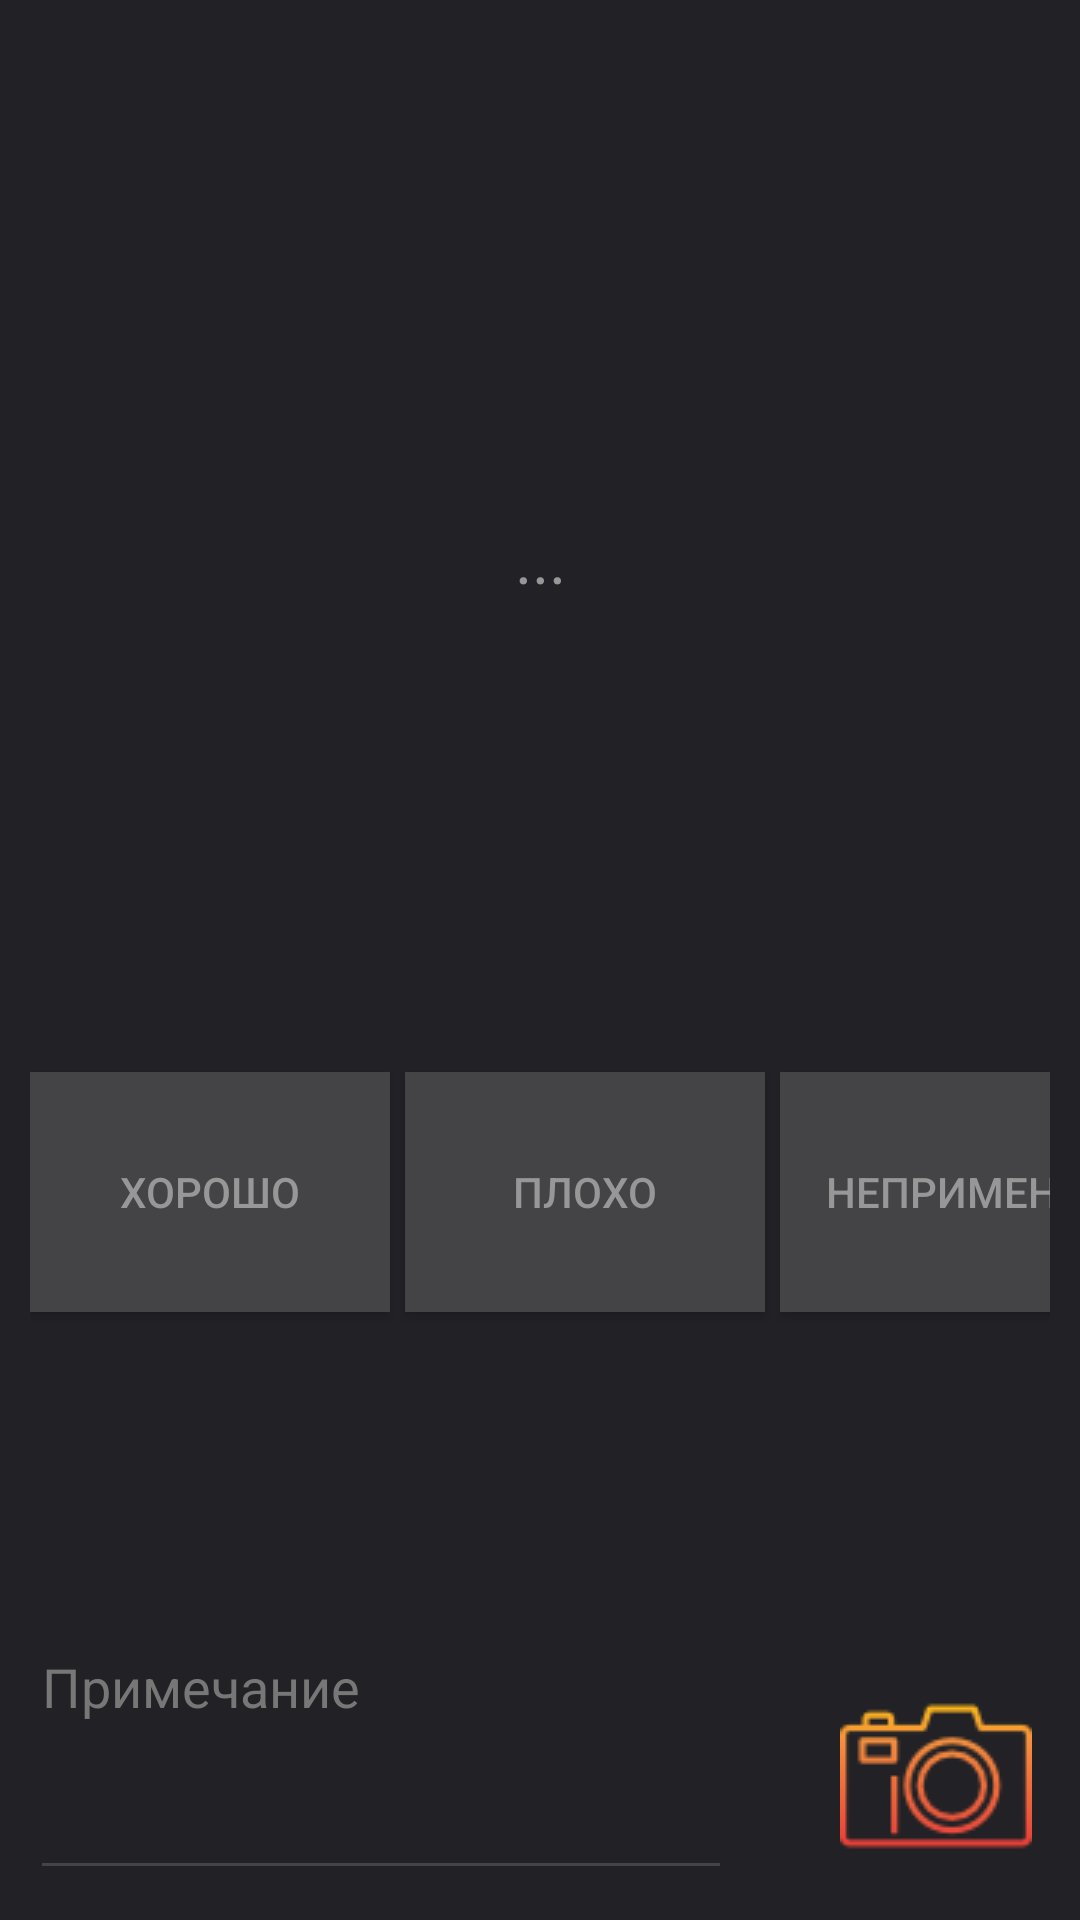

The Android layout XML behind this screen, and the referenced resources:
<!-- AndroidManifest.xml: application theme AppTheme -->
<!-- res/layout/activity_question_edit.xml -->
<?xml version="1.0" encoding="utf-8"?>
<LinearLayout xmlns:android="http://schemas.android.com/apk/res/android"
    xmlns:app="http://schemas.android.com/apk/res-auto"
    xmlns:tools="http://schemas.android.com/tools"
    android:layout_width="match_parent"
    android:layout_height="match_parent"
    android:padding="10dp"
    tools:context=".QuestionActivityEdit"
    android:orientation="vertical"
    android:gravity="center"
    android:layout_gravity="center">

    <LinearLayout
        android:layout_width="match_parent"
        android:layout_height="25dp"
        android:layout_gravity="center"
        android:layout_weight="0.5"
        android:orientation="vertical">

        <TextView
            android:id="@+id/workPlaceEdit"
            android:layout_width="match_parent"
            android:layout_height="25dp"
            android:gravity="center"
            android:textColor="@color/colorDarkLight4"
            android:textSize="18sp"
            android:fontFamily="@font/exo_2_light"/>
    </LinearLayout>


    <LinearLayout
        android:layout_width="match_parent"
        android:layout_height="wrap_content"
        android:layout_weight="0.5"
        android:orientation="horizontal">

        <TextView
            android:id="@+id/question_tv_edit"
            android:layout_width="match_parent"
            android:layout_height="200dp"
            android:layout_marginTop="0dp"
            android:gravity="center"
            android:text="..."
            android:textColor="@color/colorDarkLight3"
            android:textSize="22sp"
            android:fontFamily="@font/cuprum"/>
    </LinearLayout>

    <LinearLayout
        android:layout_width="match_parent"
        android:layout_height="wrap_content"
        android:layout_weight="0.5"
        android:orientation="horizontal"
        android:layout_marginTop="10dp">

        <Button
            android:id="@+id/btn_1_edit"
            android:layout_width="120dp"
            android:layout_height="80dp"
            android:layout_marginTop="10dp"
            android:text="Хорошо"
            android:textColor="@color/colorDarkLight3"
            android:background="@color/colorDarkLight1"/>

        <Button
            android:id="@+id/btn_2_edit"
            android:layout_width="120dp"
            android:layout_height="80dp"
            android:layout_marginTop="10dp"
            android:text="Плохо"
            android:textColor="@color/colorDarkLight3"
            android:background="@color/colorDarkLight1"
            android:layout_marginLeft="5dp"/>

        <Button
            android:id="@+id/btn_3_edit"
            android:layout_width="140dp"
            android:layout_height="80dp"
            android:layout_marginTop="10dp"
            android:text="Неприменимо"
            android:textColor="@color/colorDarkLight3"
            android:background="@color/colorDarkLight1"
            android:layout_marginLeft="5dp"/>

    </LinearLayout>

    <LinearLayout
        android:id="@+id/photos_edit"
        android:layout_width="wrap_content"
        android:layout_height="wrap_content"
        android:layout_weight="0.5"
        android:orientation="horizontal"
        android:layout_gravity="left"></LinearLayout>

    <LinearLayout
        android:layout_width="match_parent"
        android:layout_height="wrap_content"
        android:orientation="horizontal">

        <EditText
            android:id="@+id/editText_edit"
            android:layout_width="wrap_content"
            android:layout_height="90dp"
            android:layout_weight="2"
            android:ems="10"
            android:gravity="start|top"
            android:inputType="textMultiLine"
            android:hint="Примечание"
            android:textColorHint="@color/colorDarkLight2"
            android:textColor="@color/colorDarkLight3"/>

        <ImageView
            android:id="@+id/imageView_edit"
            android:layout_width="wrap_content"
            android:layout_height="wrap_content"
            android:layout_weight="1"
            android:paddingTop="20dp"
            android:src="@drawable/camera_gold"
            android:paddingLeft="30dp"/>
    </LinearLayout>

</LinearLayout>
<!-- resources referenced by this layout -->
<resources>
  <color name="colorDarkLight1">#444446</color>
  <color name="colorDarkLight2">#777</color>
  <color name="colorDarkLight3">#979797</color>
  <color name="colorDarkLight4">#E1E2E5</color>
  <!-- drawable camera_gold: png bitmap (drawable-v24, 3368 bytes) -->
  <style name="AppTheme" parent="Theme.AppCompat.Light.DarkActionBar">
          
          <item name="colorPrimary">@color/colorDarkLight1</item>
          <item name="colorPrimaryDark">@color/colorDarkLight1</item>
          <item name="colorAccent">@color/colorAccent</item>
          <item name="colorControlNormal">@color/colorControlNormal</item>
          <item name="android:windowBackground">@color/colorDark</item>
          <item name="android:colorPrimaryDark">@color/colorDarkLight1</item>
          <item name="android:editTextColor">@color/colorDarkLight4</item>
      </style>
  <color name="colorAccent">#777</color>
  <color name="colorControlNormal">#444446</color>
  <color name="colorDark">#222226</color>
</resources>
